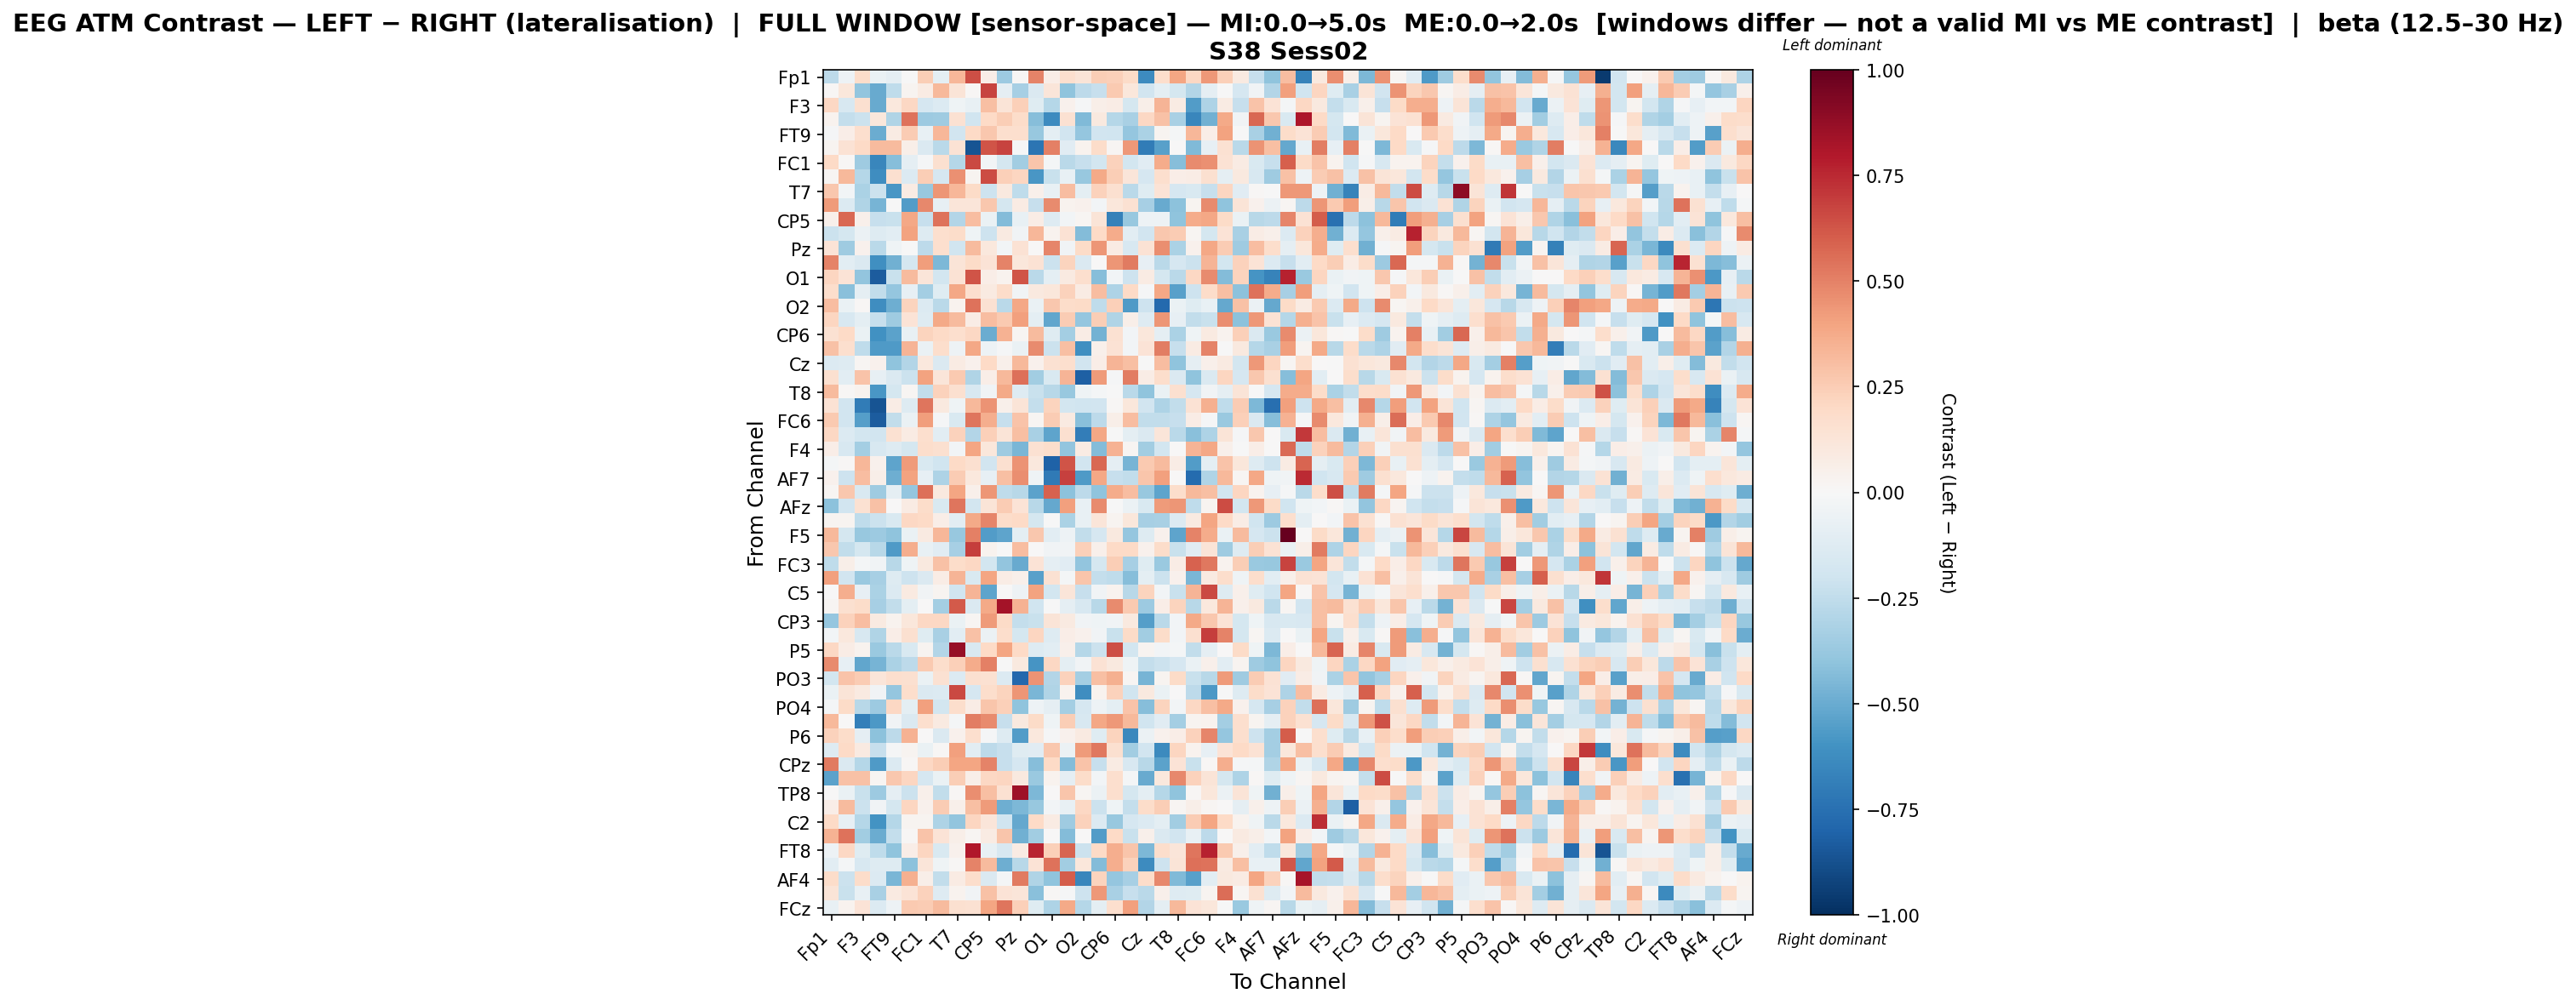

The table this chart was drawn from, first rows:
, Fp1, Fz, F3, F7, FT9, FC5, FC1, C3, T7, TP9, CP5, CP1, Pz, P7, O1, Oz, O2, P4, CP6, CP2, Cz, C4, T8
Fp1, -0.2581, -0.05412, 0.1871, -0.06383, -0.09242, -0.0006537, 0.2471, -0.09481, 0.3338, 0.6446, 0.06518, -0.3631, 0.0145, 0.4952, 0.06915, 0.1655, 0.1264, 0.2453, 0.2417, 0.1931, -0.6272, 0.1748, 0.3938
Fz, 0.01175, 0.1165, -0.3959, -0.5076, -0.253, 0.02941, 0.08317, 0.3242, 0.1289, 0.01481, 0.6739, -0.09213, -0.3335, -0.1466, 0.1216, -0.4022, -0.2629, -0.2268, 0.2639, 0.1118, -0.1946, -0.0971, -0.1758
F3, 0.2045, -0.1603, 0.1589, -0.502, 0.1072, 0.2079, -0.1656, -0.1353, -0.04679, -0.07617, 0.3027, 0.1327, 0.2378, -0.1205, -0.2822, 0.0463, -0.009054, 0.05763, 0.0734, -0.1737, 0.06113, 0.3405, 0.08346
F7, 0.03442, -0.2406, -0.2172, 0.1154, -0.2996, 0.5441, -0.365, -0.3548, 0.1501, -0.1974, 0.197, 0.2434, 0.1807, -0.4233, -0.6286, 0.1556, -0.441, 0.09621, -0.2843, -0.321, 0.2069, 0.2955, -0.3279
FT9, -0.01533, 0.06359, 0.1684, -0.4959, 0.08098, 0.2512, -0.07488, 0.3303, -0.1923, 0.2018, 0.2662, 0.1685, 0.1649, -0.3793, -0.09548, -0.1914, -0.3833, -0.1921, -0.1971, -0.3896, -0.316, 0.02447, -0.02265
FC5, 0.03006, 0.1483, 0.2026, 0.318, 0.3196, 0.05702, -0.1449, -0.2681, 0.1469, -0.8625, 0.6307, 0.6745, -0.01134, -0.732, 0.5044, -0.1148, 0.0334, 0.181, 0.01595, 0.4339, -0.6978, -0.5462, 0.007422
FC1, 0.1989, 0.01422, -0.3592, -0.6528, -0.4261, -0.09114, -0.01521, 0.1613, -0.2887, 0.6574, -0.02678, -0.1785, -0.344, 0.2747, -0.02256, -0.2677, -0.2268, -0.1833, 0.2319, -0.1848, -0.1111, 0.3711, -0.4252
C3, 0.01771, 0.324, -0.2849, -0.618, 0.1564, -0.1393, 0.243, -0.1656, 0.4584, 0.02392, 0.652, 0.2347, 0.2148, -0.5813, -0.2211, -0.07194, -0.3811, 0.3785, 0.2426, 0.1237, -0.1667, 0.1664, 0.06635
T7, 0.2734, -0.03011, -0.3129, -0.2115, -0.583, 0.0793, -0.3804, 0.442, 0.3338, 0.1881, -0.2044, 0.09694, -0.252, 0.05002, -0.07186, 0.3058, -0.1001, 0.2326, 0.161, -0.2729, -0.1227, 0.1401, -0.1655
TP9, 0.4272, -0.1374, -0.3036, -0.4641, -0.007173, -0.5547, 0.4798, -0.08196, 0.1193, 0.1228, 0.2698, -0.1762, 0.08022, -0.2289, 0.4715, 0.03745, 0.04005, -0.02677, 0.1117, 0.1549, -0.3329, -0.5016, -0.4109
CP5, 0.05099, 0.5778, 0.04966, -0.2318, -0.2201, 0.3878, -0.2298, 0.5422, -0.2924, 0.3091, -0.06992, -0.4343, -0.07604, 0.07419, -0.1268, -0.03009, 0.02071, 0.1299, -0.6778, -0.3787, -0.05063, -0.05423, -0.4046
CP1, -0.2181, -0.1728, -0.05511, -0.1269, -0.1043, 0.4053, -0.1324, 0.1669, 0.186, -0.04085, -0.2065, 0.08755, -0.03697, 0.335, 0.03607, 0.1434, -0.4305, 0.1965, 0.3696, -0.1046, -0.1933, 0.2715, 0.2509
Pz, 0.1349, -0.3583, 0.04505, -0.2679, -0.03981, -0.004196, -0.2586, 0.1663, -0.2001, 0.3129, 0.1033, -0.02871, 0.1476, 0.006015, 0.4869, -0.03782, 0.1916, 0.4387, 0.08545, -0.1611, 0.1432, 0.4619, -0.3166
P7, 0.4927, -0.1081, -0.1458, -0.6135, -0.4807, -0.1744, 0.4161, -0.4498, 0.1281, 0.1914, 0.1361, 0.4982, 0.1148, 0.1463, -0.2168, 0.2195, -0.1441, 0.004109, 0.4434, 0.5217, -0.08251, -0.2691, -0.1655
O1, 0.2142, 0.1383, -0.395, -0.8354, -0.2229, 0.317, 0.1199, -0.1866, 0.1449, 0.6321, 0.06612, 0.03596, 0.628, -0.2669, -0.09804, 0.09375, 0.1641, -0.4264, -0.02764, -0.2033, 0.07941, -0.1742, -0.2721
Oz, 0.1794, -0.4149, -0.09158, -0.248, -0.3831, -0.08012, -0.338, -0.1203, 0.3895, 0.1671, 0.0871, 0.1834, -0.03613, 0.09682, 0.1096, 0.2298, 0.08115, 0.3051, -0.3096, 0.2024, -0.01037, 0.384, -0.5412
O2, 0.305, -0.06537, 0.01249, -0.6201, -0.4905, 0.2259, -0.1335, -0.2665, 0.03135, 0.5403, 0.1537, -0.2657, 0.3877, -0.07002, 0.2684, 0.1812, 0.1934, -0.2573, 0.2415, -0.5671, -0.2083, -0.7753, -0.06708
P4, 0.213, -0.1626, -0.09682, -0.2302, -0.3577, 0.1372, -0.1276, 0.3784, 0.3173, 0.07399, 0.3091, 0.2623, 0.4092, -0.09399, -0.523, 0.2576, -0.3886, 0.2475, -0.2984, 0.05696, -0.1327, 0.4379, -0.0798
CP6, 0.1503, 0.2009, -0.06632, -0.6019, -0.5375, -0.0744, 0.2251, 0.1973, 0.1645, 0.2099, -0.4988, 0.3505, 0.02237, 0.32, -0.1178, -0.3399, 0.07157, -0.469, 0.151, -0.02741, 0.1157, -0.09218, -0.3156
CP2, 0.2901, 0.1682, -0.2551, -0.5698, -0.5635, 0.3399, -0.06392, 0.1734, -0.05466, 0.3899, -0.05334, -0.00843, -0.06258, 0.4706, -0.2186, 0.3023, -0.6121, 0.05417, 0.1422, -0.02689, 0.1338, 0.5105, -0.2282
Cz, -0.1357, -0.1262, 0.01695, 0.04568, -0.4056, -0.2927, 0.1053, -0.148, 0.08338, 0.04074, 0.1958, 0.05038, 0.3204, 0.04487, 0.1525, 0.1694, -0.1894, 0.0662, 0.3426, 0.3019, -0.005451, 0.3122, -0.3991
C4, 0.1582, -0.1082, 0.2831, -0.08436, -0.1455, -0.2187, 0.4046, 0.1237, 0.264, -0.3016, 0.06577, 0.3239, 0.5504, -0.3505, -0.1494, 0.3364, -0.8129, 0.4289, -0.01312, 0.51, 0.07572, 0.1756, -0.1467
T8, 0.318, 0.01469, 0.03182, -0.5787, -0.1762, 0.02006, -0.2461, 0.2324, 0.1599, -0.1563, -0.0359, 0.3818, -0.1263, -0.2227, -0.2747, -0.3778, -0.04217, -0.01622, -0.006104, -0.2695, -0.4053, -0.06852, 0.1596
FT10, 0.1425, -0.1926, -0.6958, -0.861, 0.07049, -0.1263, 0.5365, 0.1006, -0.04017, 0.3271, 0.45, 0.04939, 0.1322, -0.2388, 0.2254, -0.1815, -0.2028, -0.1942, 0.008184, 0.1105, -0.1925, -0.305, -0.2487
FC6, 0.259, -0.195, -0.5512, -0.8342, -0.2496, -0.06631, 0.4166, -0.0123, -0.1514, 0.539, 0.3647, -0.2324, 0.2846, 0.01934, 0.2538, 0.0873, -0.4204, -0.2631, 0.0606, 0.3112, -0.2453, -0.2449, -0.2294
FC2, 0.2064, -0.1381, -0.1835, -0.1904, 0.1501, 0.07815, 0.1686, -0.1053, 0.232, -0.2892, 0.2412, 0.1288, 0.2982, -0.3254, -0.5307, 0.1619, -0.692, 0.3866, -0.005704, -0.09913, -0.145, 0.123, -0.2664
F4, 0.06699, -0.1626, -0.342, -0.1629, -0.1319, -0.1744, 0.1719, 0.1567, -0.02792, 0.3977, 0.1146, -0.3573, -0.4574, 0.1553, 0.1789, -0.3962, 0.0822, -0.434, 0.3456, 0.01746, -0.3495, -0.1866, 0.007376
Fp2, -0.01953, 0.01147, 0.3302, 0.04037, -0.5301, 0.4289, -0.1497, -0.1974, 0.1997, 0.1614, -0.1919, 0.1569, 0.4482, 0.1041, -0.8093, 0.6284, -0.1895, 0.5719, -0.09108, -0.4619, 0.2607, 0.3137, 0.07345
AF7, 0.04304, -0.2035, 0.3071, 0.06042, -0.4899, 0.3986, -0.08591, -0.3101, 0.2555, 0.104, -0.08112, 0.3028, 0.4621, -0.04104, -0.7055, 0.6817, -0.566, 0.3884, -0.2295, -0.2491, 0.2757, 0.4087, 0.001596
AF3, 0.01742, 0.2666, -0.1561, -0.352, -0.09096, -0.3863, 0.5529, 0.1014, 0.3922, 0.05062, 0.4431, -0.2578, -0.2786, -0.5386, 0.5887, -0.4139, -0.2608, -0.4008, 0.37, 0.3049, -0.382, -0.5283, 0.173
AFz, -0.4087, -0.1879, 0.1541, 0.2894, 0.005924, 0.0843, 0.1812, -0.1493, 0.537, -0.1849, 0.1299, 0.2529, 0.138, -0.274, -0.5118, 0.412, -0.07219, 0.472, -0.0008166, -0.06147, -0.1488, 0.4259, 0.4411
F1, 0.02671, 0.02608, -0.2558, -0.217, -0.1515, 0.205, 0.1967, 0.06625, -0.1082, 0.3806, 0.4887, 0.1836, 0.1988, -0.1724, -0.0001531, -0.3167, -0.07777, 0.1187, 0.02461, 0.1101, -0.3358, -0.3243, -0.1338
F5, 0.3272, -0.1725, -0.3813, -0.3665, -0.4016, -0.06502, 0.08885, 0.3308, -0.3823, 0.5027, -0.5555, -0.5295, -0.0997, 0.2701, -0.1082, -0.05225, -0.2498, -0.1665, 0.09474, -0.3869, -0.1272, 0.04384, -0.5297
FT7, 0.2667, -0.2442, -0.1778, -0.2743, -0.5672, 0.3649, -0.07241, -0.1146, -0.33, 0.6897, 0.03219, -0.001396, 0.3082, 0.002491, -0.03477, -0.03346, 0.241, 0.05398, 0.2018, 0.1962, 0.0422, 0.1865, -0.2226
FC3, -0.2562, 0.06189, -0.01851, -0.03652, -0.2811, -0.0433, 0.09905, 0.29, 0.1823, 0.2075, -0.18, -0.3911, -0.5047, 0.1373, -0.09074, -0.1171, -0.3926, -0.1778, 0.2488, -0.3312, -0.1241, -0.3706, 0.07803
C1, 0.4095, -0.1914, -0.3746, -0.3353, -0.127, -0.2102, -0.1479, 0.07092, 0.3416, -0.1559, 0.3955, 0.07033, 0.04933, -0.5464, 0.156, -0.02177, 0.2798, -0.2421, -0.2534, -0.4225, -0.09752, -0.218, 0.04238
C5, 0.002129, 0.3626, -0.07893, -0.3143, -0.1332, 0.08654, -0.03543, 0.02804, -0.1984, 0.3419, -0.5283, 0.006245, -0.04793, 0.4029, -0.1805, 0.1188, -0.2307, -0.03748, 0.03745, -0.2795, 0.2199, -0.02928, -0.2261
TP7, 0.0178, 0.1621, 0.1855, -0.3301, -0.2425, -0.09876, 0.004679, -0.3375, 0.6116, -0.143, 0.3802, 0.8331, 0.3441, -0.2025, -0.0001561, -0.08991, -0.164, -0.2796, 0.4709, 0.2634, -0.3653, 0.06799, 0.2229
CP3, -0.3853, 0.2311, 0.3113, 0.08911, 0.03328, 0.11, 0.2049, 0.2072, -0.06418, 0.01567, 0.4288, 0.1906, -0.2346, -0.2258, 0.1319, 0.09183, -0.03775, -0.04462, -0.03761, 0.1009, -0.5508, -0.2675, -0.02418
P1, -0.03099, 0.102, -0.1597, -0.2969, 0.069, 0.1619, -0.1229, -0.3279, -0.1093, 0.2902, -0.0616, 0.176, -0.1794, 0.2147, -0.1266, 0.06632, 0.04397, -0.03397, -0.2215, 0.193, -0.3495, 0.1836, -0.02471
P5, 0.2067, 0.07523, 0.03703, -0.3692, -0.2686, -0.1509, 0.02555, -0.2892, 0.8718, -0.1556, 0.1978, 0.3963, 0.1995, -0.1255, -0.1083, 0.05056, -0.283, -0.2121, 0.6449, -0.1863, 0.02821, -0.02843, -0.01832
PO7, 0.4704, -0.08219, -0.5184, -0.4623, -0.3142, -0.2602, 0.26, 0.1731, 0.2367, 0.3694, 0.5056, -0.007773, 0.09836, -0.5872, 0.2044, -0.09602, -0.03751, 0.1413, 0.09545, -0.03999, -0.2362, -0.218, -0.1712
PO3, -0.1846, 0.2887, 0.255, 0.1212, 0.1658, 0.1581, -0.06932, 0.1527, -0.1381, 0.1581, 0.1546, -0.138, -0.7849, 0.4472, -0.2955, 0.23, -0.3388, 0.3007, 0.3574, 0.01628, -0.4661, 0.02487, 0.1928
POz, -0.07025, 0.1293, 0.08709, -0.03133, -0.3899, 0.177, -0.1441, -0.1401, 0.6606, -0.1718, 0.1794, 0.223, 0.4435, -0.4573, -0.2977, 0.03302, -0.6194, 0.03694, 0.2321, -0.2017, 0.1005, -0.06269, 0.003989
PO4, -0.01901, 0.1881, -0.2806, -0.3615, 0.2061, -0.09541, 0.4077, -0.1804, 0.1736, 0.07262, 0.2785, 0.2374, -0.4001, -0.04965, -0.0936, -0.34, -0.165, -0.05142, -0.09818, 0.2823, -0.4226, 0.2193, -0.02346
PO8, 0.328, 0.007794, -0.6809, -0.5721, -0.03181, -0.1407, 0.1657, 0.08979, -0.01965, 0.5133, 0.4753, -0.2287, 0.09523, 0.1906, -0.04022, 0.2497, -0.1628, 0.3898, 0.437, 0.3276, -0.1969, -0.1114, -0.3389
P6, 0.23, 0.1806, -0.0936, -0.4076, -0.2639, 0.3489, 0.000719, -0.1415, 0.04189, 0.169, -0.01457, -0.1286, -0.5585, 0.1029, -0.008946, 0.04224, 0.08897, -0.1198, 0.2259, -0.6438, -0.06023, 0.04576, 0.07005
P2, -0.1268, 0.2008, 0.09029, -0.2276, -0.01533, 0.02411, -0.06696, 0.01079, 0.4114, -0.1041, -0.2598, -0.2326, -0.1215, -0.1134, 0.2668, -0.05997, 0.4224, 0.5301, 0.1602, -0.35, -0.1919, -0.6404, 0.2129
CPz, 0.5198, -0.1452, -0.2858, -0.5654, -0.1356, 0.01326, 0.2037, 0.2497, 0.3924, 0.3961, 0.4949, -0.2336, -0.1677, -0.4221, 0.2008, -0.4329, 0.2829, -0.2277, 0.08325, -0.1595, -0.2759, -0.532, 0.1384
CP4, -0.5378, 0.293, 0.2945, 0.0176, 0.2661, 0.2156, -0.1667, -0.06766, 0.2489, 0.05494, 0.2046, 0.2187, 0.0961, -0.3705, 0.03896, -0.09325, 0.1845, -0.02964, 0.1662, -0.02134, -0.5052, 0.105, 0.4824
TP8, 0.005016, -0.06737, -0.2205, -0.3657, -0.08809, -0.2168, 0.0527, -0.245, 0.007971, 0.4628, 0.2969, 0.1511, 0.8453, -0.4506, 0.001657, 0.2762, 0.01971, -0.05662, 0.1704, -0.1756, -0.09386, -0.2843, -0.4021
C6, 0.0628, 0.3202, -0.2137, -0.03415, -0.1758, 0.2159, 0.04143, 0.2536, 0.04892, 0.2969, 0.4295, -0.4918, -0.4492, -0.3768, -0.02452, -0.07188, 0.2067, -0.2174, -0.04179, -0.2349, 0.1813, 0.2486, 0.0192
C2, 0.1974, -0.07959, -0.2831, -0.6003, -0.2838, 0.02596, 0.02704, -0.3072, -0.3977, 0.2175, 0.1205, -0.1995, -0.5125, 0.1968, 0.08073, -0.352, 0.2266, -0.1339, -0.3775, -0.1712, -0.1367, -0.09658, -0.3451
FC4, 0.3468, 0.5441, -0.3513, -0.494, -0.2373, 0.008584, 0.2834, 0.1398, 0.05955, 0.0213, 0.0831, 0.276, -0.4841, -0.3478, 0.004611, -0.4355, 0.006188, -0.5599, 0.1981, -0.2222, 0.05447, -0.1425, -0.1888
FT8, -0.04833, 0.2056, -0.1211, -0.2575, -0.4056, 0.06518, 0.2115, -0.1522, 0.046, 0.8008, -0.07369, -0.1594, 0.08377, 0.7639, 0.2397, 0.5815, -0.2176, 0.1984, 0.3669, 0.2797, -0.4469, 0.1722, 0.1235
AF8, -0.1036, -0.02033, -0.1623, -0.1286, -0.1258, -0.407, 0.1214, -0.03933, 0.0136, 0.4985, 0.3191, -0.4916, -0.2746, 0.1329, 0.5414, -0.3442, 0.1131, -0.4371, 0.3604, 0.228, -0.6281, -0.2064, 0.1265
AF4, 0.1866, -0.2115, 0.1814, -0.136, -0.46, 0.3517, 0.06243, -0.2486, 0.07901, 0.1775, -0.1428, -0.01943, 0.518, -0.2991, -0.4058, 0.609, -0.6488, 0.2264, -0.3862, -0.3329, 0.1871, 0.4767, -0.4417
F2, 0.1315, -0.224, -0.07088, -0.3247, 0.09057, 0.1387, 0.2331, -0.1273, 0.03439, -0.03829, 0.291, 0.1329, 0.1249, -0.4218, 0.00839, -0.008961, -0.2074, 0.4346, -0.3256, -0.233, -0.2662, 0.04833, -0.1326
FCz, -0.07503, 0.03848, 0.1389, -0.137, -0.05082, 0.2613, 0.2551, 0.3161, 0.1575, 0.1497, 0.3953, 0.5388, 0.2391, -0.1202, -0.3055, 0.3811, -0.288, -0.09851, 0.166, 0.4083, -0.2954, -0.09437, 0.3257
